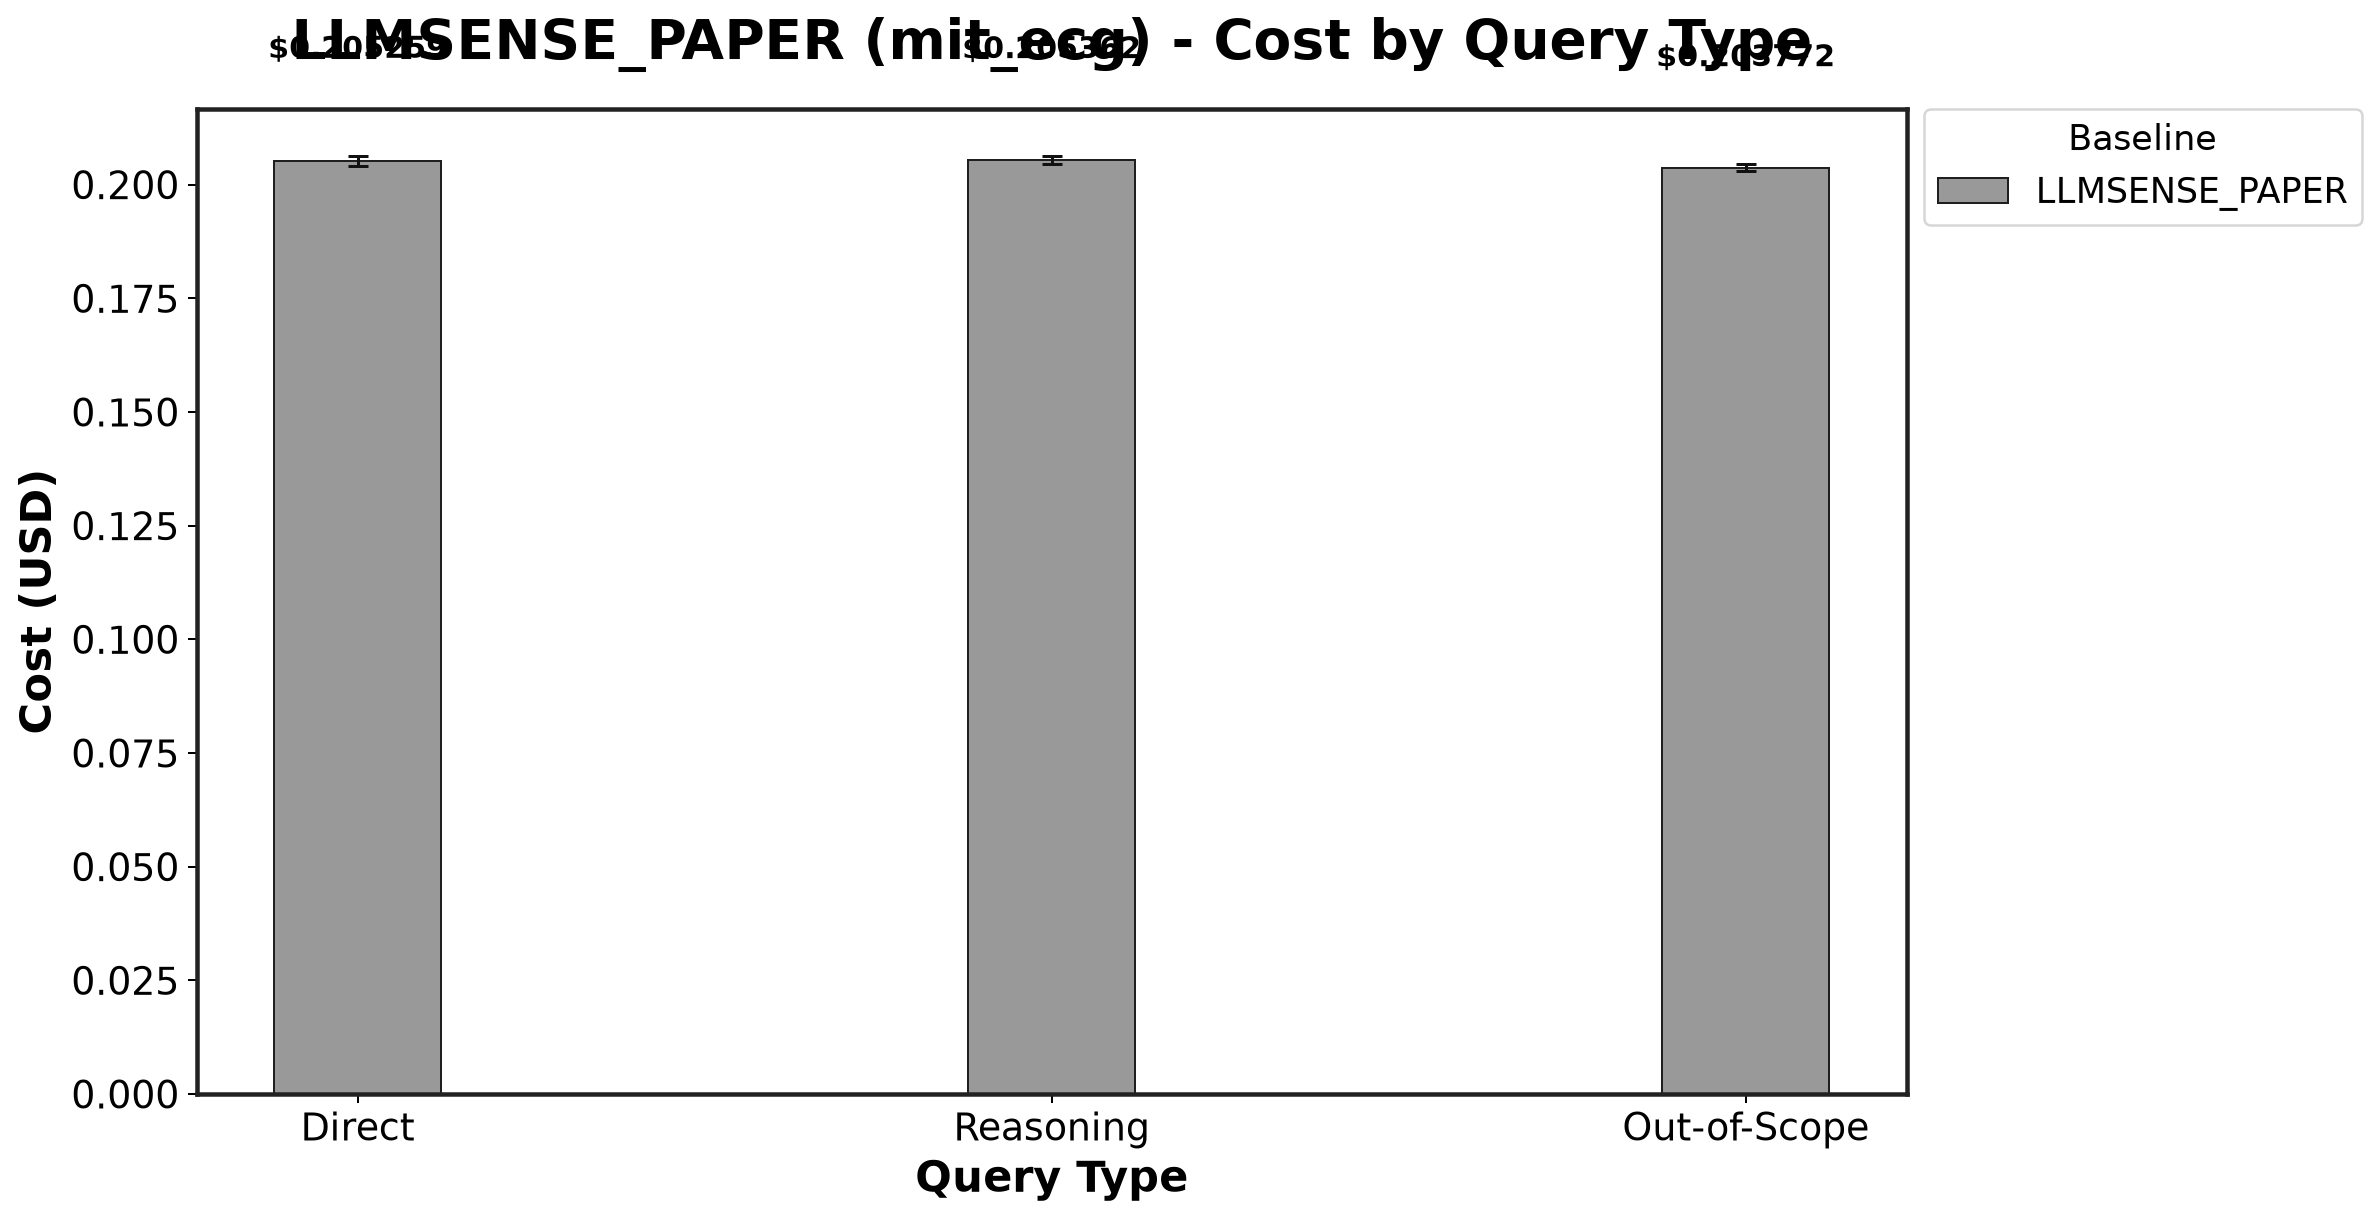

Values plotted in this chart, from the file beside it:
Baseline, Direct_mean, Direct_std, Reasoning_mean, Reasoning_std, Out-of-Scope_mean, Out-of-Scope_std
LLMSENSE_PAPER, 0.2053, 0.00106, 0.2054, 0.0008887, 0.2038, 0.0007052
